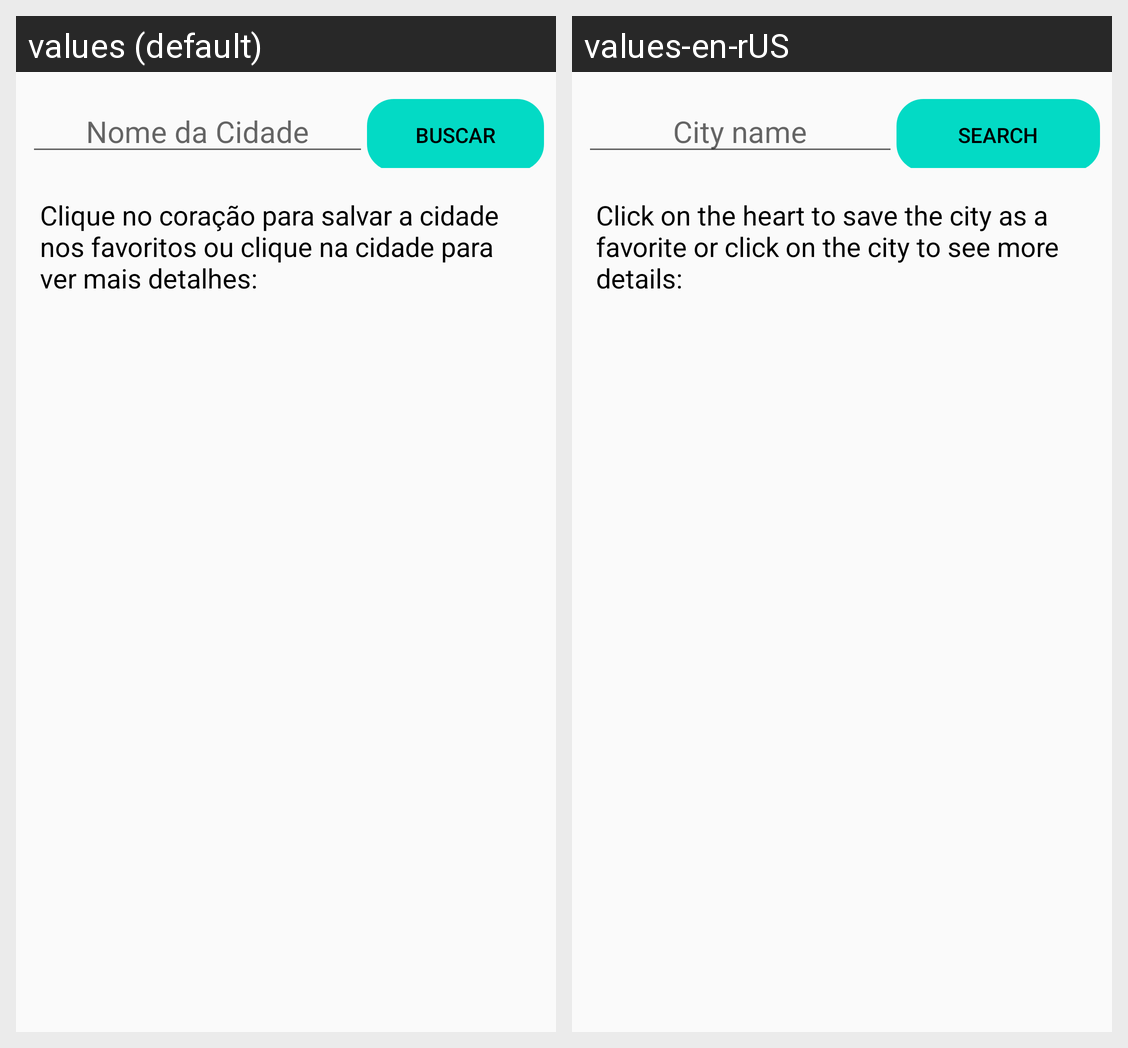

Here is an Android app screen in its default locale and in the app's own translations. Write out the translated-string differences for the strings that appear on this screen.
Android screen res/layout/fragment_search.xml rendered under 2 locales, left to right: values (default), values-en-rUS. Device: Nexus 5 (rendered at 1080×1920; each locale shown at half size, 540×960, under a caption strip naming it); theme Theme.PersistenceApp.
Strings drawn on this screen, with the default value and each locale's value (text and hints the layout hard-codes, and strings that could not be matched under every locale, appear in the picture but are not listed):

hint_city_name
  values: Nome da Cidade
  values-en-rUS: City name

btn_search
  values: Buscar
  values-en-rUS: Search

search_explanation
  values: Clique no coração para salvar a cidade nos favoritos ou clique na cidade para ver mais detalhes:
  values-en-rUS: Click on the heart to save the city as a favorite or click on the city to see more details:
